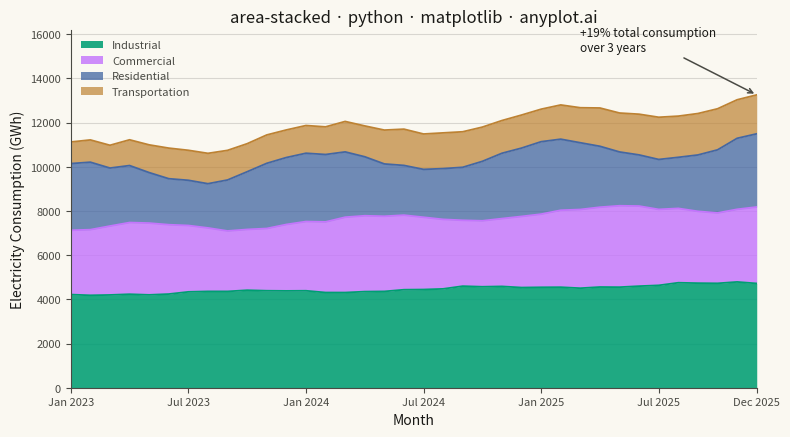

This figure's Python source:
"""anyplot.ai
area-stacked: Stacked Area Chart
Library: matplotlib 3.11.1 | Python 3.13.15
Quality: 87/100 | Updated: 2026-08-17
"""

import os

import matplotlib.pyplot as plt
import numpy as np


# Theme tokens
THEME = os.getenv("ANYPLOT_THEME", "light")
PAGE_BG = "#FAF8F1" if THEME == "light" else "#1A1A17"
ELEVATED_BG = "#FFFDF6" if THEME == "light" else "#242420"
INK = "#1A1A17" if THEME == "light" else "#F0EFE8"
INK_SOFT = "#4A4A44" if THEME == "light" else "#B8B7B0"

# Imprint palette (canonical order, positions 1-4)
IMPRINT = ["#009E73", "#C475FD", "#4467A3", "#BD8233"]

# Data: monthly grid electricity consumption by sector over 3 years (GWh).
# Each sector follows its own seasonal cycle plus a steady adoption/growth
# trend, rather than an unstructured random walk.
np.random.seed(42)
n_months = 36
t = np.arange(n_months)

industrial = 4200 + 15 * t + 60 * np.sin(2 * np.pi * t / 12 + np.pi) + np.random.normal(0, 30, n_months)
commercial = 2900 + 18 * t + 280 * np.sin(2 * np.pi * t / 12) + np.random.normal(0, 45, n_months)
residential = 2500 + 10 * t + 520 * np.cos(2 * np.pi * t / 12) + np.random.normal(0, 60, n_months)
transportation = 1100 + 22 * t + 130 * np.sin(2 * np.pi * (t - 3) / 12) + np.random.normal(0, 25, n_months)

# Ensure all values stay positive
industrial = np.maximum(industrial, 3500)
commercial = np.maximum(commercial, 2000)
residential = np.maximum(residential, 1500)
transportation = np.maximum(transportation, 700)

# Stack largest at bottom for easier reading
categories = ["Industrial", "Commercial", "Residential", "Transportation"]
data = np.vstack([industrial, commercial, residential, transportation])

# Create plot
fig, ax = plt.subplots(figsize=(8, 4.5), dpi=400, facecolor=PAGE_BG)
ax.set_facecolor(PAGE_BG)

# Emphasize scale hierarchy: larger sectors read more opaque, smaller ones
# lighter, so the eye naturally weights the areas by their magnitude. Built
# manually (cumsum + fill_between) rather than ax.stackplot() so each layer
# can carry its own alpha and an edge-stroke boundary; stackplot applies one
# uniform style to every band and can't express that per-layer hierarchy.
alphas = [0.88, 0.82, 0.76, 0.70]
cumulative = np.cumsum(data, axis=0)
baseline = np.zeros(n_months)
for top, color, alpha, label in zip(cumulative, IMPRINT, alphas, categories, strict=True):
    ax.fill_between(t, baseline, top, color=color, alpha=alpha, label=label, linewidth=0)
    # Thin edge stroke at each layer boundary for stronger definition between areas
    ax.plot(t, top, color=color, linewidth=1.3, alpha=1.0)
    baseline = top

# Callout the overall growth story: total consumption across all sectors
total = cumulative[-1]
growth_pct = (total[-1] - total[0]) / total[0] * 100
ax.annotate(
    f"+{growth_pct:.0f}% total consumption\nover 3 years",
    xy=(t[-1], total[-1]),
    xytext=(t[-1] - 9, total[-1] + total[-1] * 0.14),
    fontsize=8.5,
    color=INK,
    ha="left",
    va="bottom",
    arrowprops={"arrowstyle": "->", "color": INK_SOFT, "lw": 1.1},
)

# X-axis formatting (quarterly-ish labels across the 3-year span)
tick_positions = [0, 6, 12, 18, 24, 30, 35]
tick_labels = ["Jan 2023", "Jul 2023", "Jan 2024", "Jul 2024", "Jan 2025", "Jul 2025", "Dec 2025"]
ax.set_xticks(tick_positions)
ax.set_xticklabels(tick_labels)

# Labels and styling
ax.set_xlabel("Month", fontsize=10, color=INK)
ax.set_ylabel("Electricity Consumption (GWh)", fontsize=10, color=INK)
ax.set_title("area-stacked · python · matplotlib · anyplot.ai", fontsize=12, fontweight="medium", color=INK)
ax.tick_params(axis="both", labelsize=8, colors=INK_SOFT)

# Grid
ax.yaxis.grid(True, alpha=0.15, linewidth=0.8, color=INK)
ax.set_axisbelow(True)

# Spines
ax.spines["top"].set_visible(False)
ax.spines["right"].set_visible(False)
for s in ("left", "bottom"):
    ax.spines[s].set_color(INK_SOFT)

# Legend (borderless, per the Decoration Removal Checklist)
leg = ax.legend(loc="upper left", fontsize=8, frameon=False)
if leg:
    for text in leg.get_texts():
        text.set_color(INK_SOFT)

# Ensure y-axis starts at zero; extra headroom above the stack for the growth callout
ax.set_ylim(bottom=0, top=cumulative[-1].max() * 1.22)
ax.set_xlim(0, n_months - 1)

plt.tight_layout()
plt.savefig(f"plot-{THEME}.png", dpi=400, facecolor=PAGE_BG)
